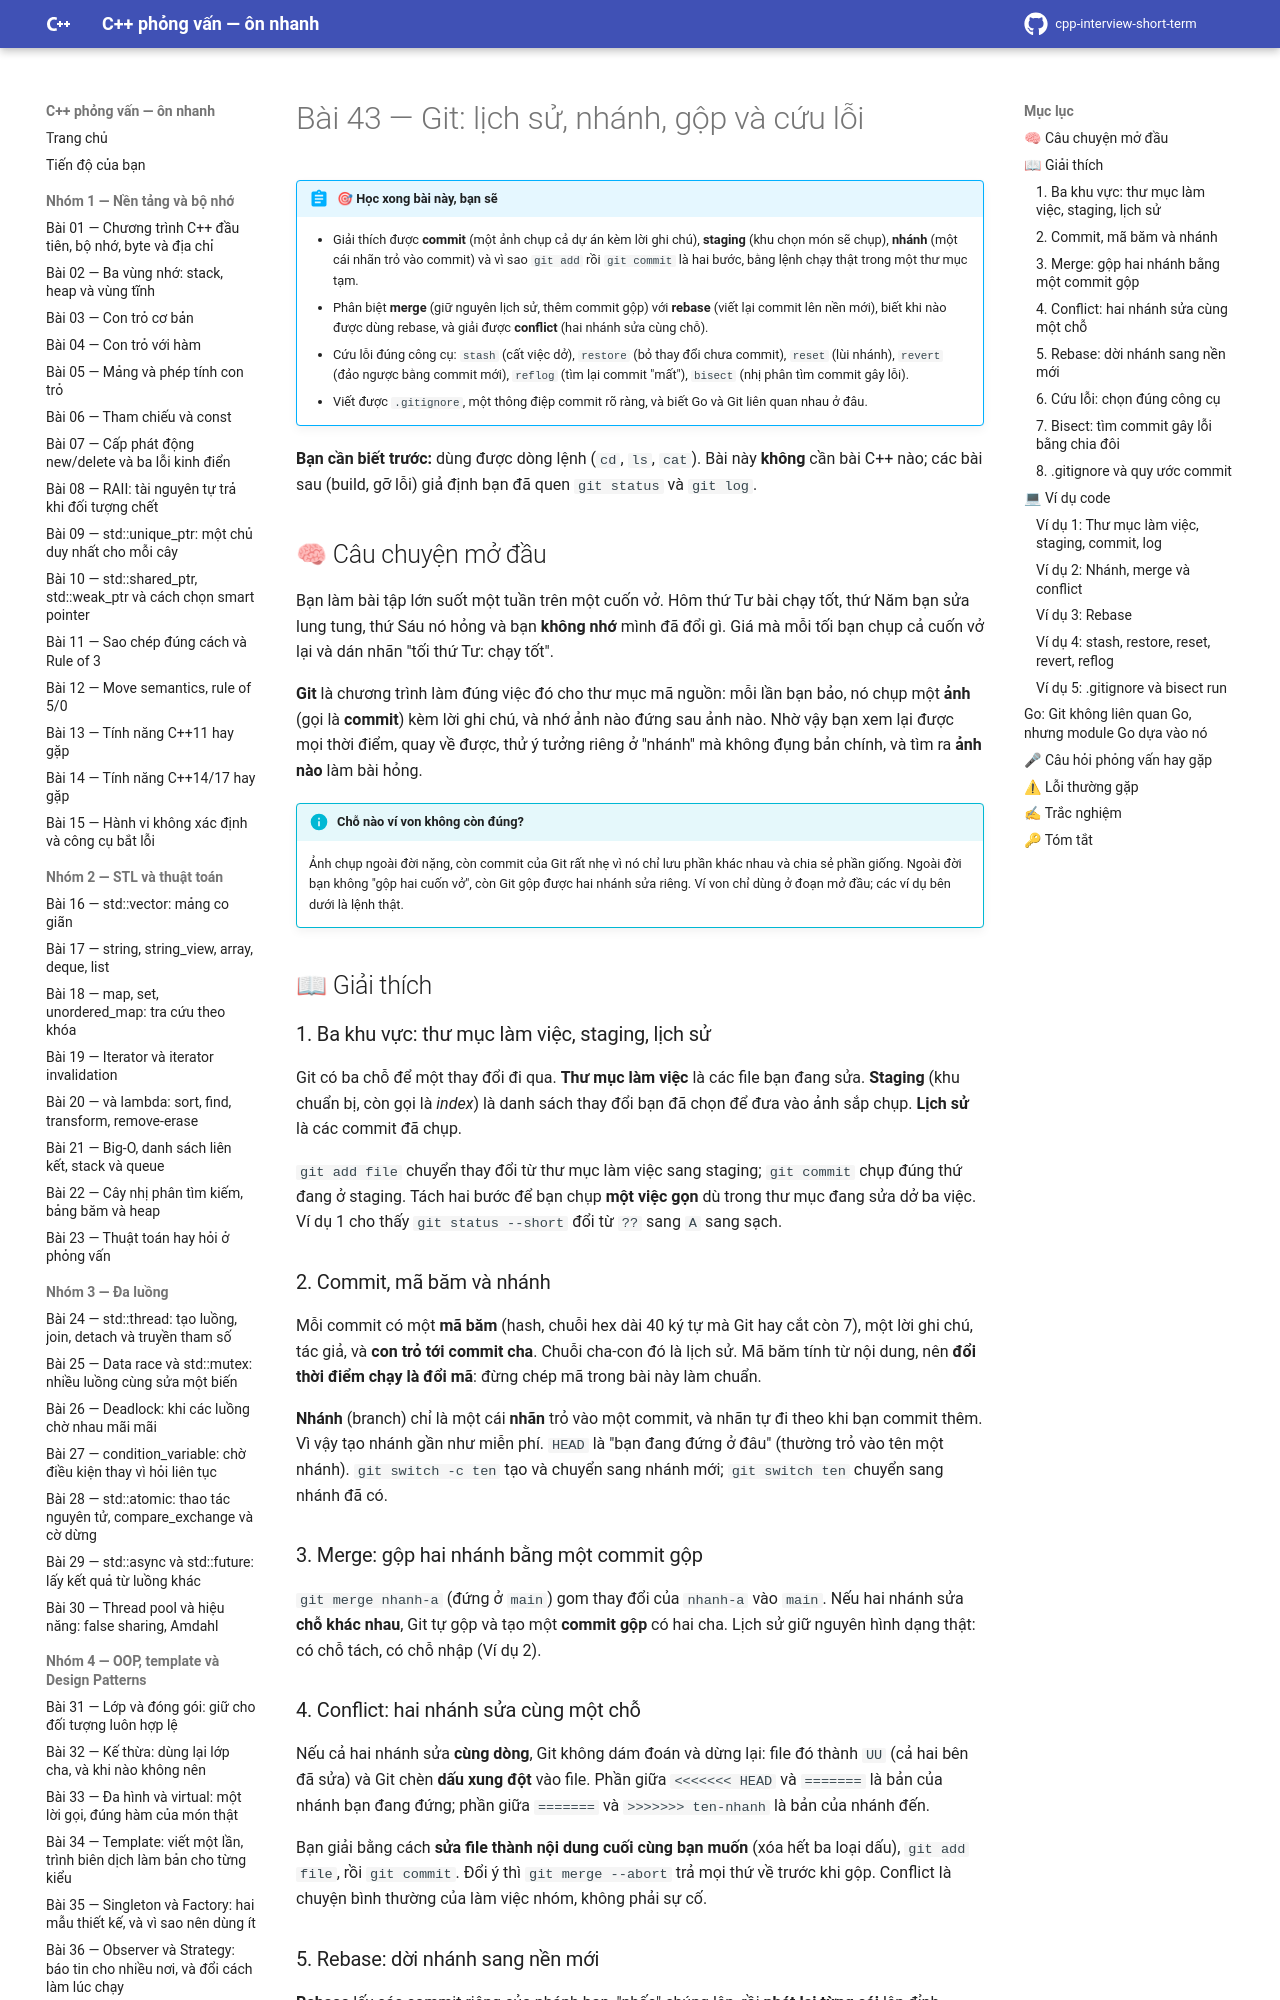

repository: hungnguyen010518/cpp-interview-short-term · page: nhom-5-he-thong-quy-trinh/43-git/index.html · generator: mkdocs

# Bài 43 — Git: lịch sử, nhánh, gộp và cứu lỗi

!!! abstract "🎯 Học xong bài này, bạn sẽ"
    - Giải thích được **commit** (một ảnh chụp cả dự án kèm lời ghi chú), **staging** (khu chọn món sẽ chụp), **nhánh** (một cái nhãn trỏ vào commit) và vì sao `git add` rồi `git commit` là hai bước, bằng lệnh chạy thật trong một thư mục tạm.
    - Phân biệt **merge** (giữ nguyên lịch sử, thêm commit gộp) với **rebase** (viết lại commit lên nền mới), biết khi nào được dùng rebase, và giải được **conflict** (hai nhánh sửa cùng chỗ).
    - Cứu lỗi đúng công cụ: `stash` (cất việc dở), `restore` (bỏ thay đổi chưa commit), `reset` (lùi nhánh), `revert` (đảo ngược bằng commit mới), `reflog` (tìm lại commit "mất"), `bisect` (nhị phân tìm commit gây lỗi).
    - Viết được `.gitignore`, một thông điệp commit rõ ràng, và biết Go và Git liên quan nhau ở đâu.

**Bạn cần biết trước:** dùng được dòng lệnh (`cd`, `ls`, `cat`). Bài này **không** cần bài C++ nào; các bài sau (build, gỡ lỗi) giả định bạn đã quen `git status` và `git log`.

## 🧠 Câu chuyện mở đầu

Bạn làm bài tập lớn suốt một tuần trên một cuốn vở. Hôm thứ Tư bài chạy tốt, thứ Năm bạn sửa lung tung, thứ Sáu nó hỏng và bạn **không nhớ** mình đã đổi gì. Giá mà mỗi tối bạn chụp cả cuốn vở lại và dán nhãn "tối thứ Tư: chạy tốt".

**Git** là chương trình làm đúng việc đó cho thư mục mã nguồn: mỗi lần bạn bảo, nó chụp một **ảnh** (gọi là **commit**) kèm lời ghi chú, và nhớ ảnh nào đứng sau ảnh nào. Nhờ vậy bạn xem lại được mọi thời điểm, quay về được, thử ý tưởng riêng ở "nhánh" mà không đụng bản chính, và tìm ra **ảnh nào** làm bài hỏng.

!!! info "Chỗ nào ví von không còn đúng?"
    Ảnh chụp ngoài đời nặng, còn commit của Git rất nhẹ vì nó chỉ lưu phần khác nhau và chia sẻ phần giống. Ngoài đời bạn không "gộp hai cuốn vở", còn Git gộp được hai nhánh sửa riêng. Ví von chỉ dùng ở đoạn mở đầu; các ví dụ bên dưới là lệnh thật.

## 📖 Giải thích

### 1. Ba khu vực: thư mục làm việc, staging, lịch sử

Git có ba chỗ để một thay đổi đi qua. **Thư mục làm việc** là các file bạn đang sửa. **Staging** (khu chuẩn bị, còn gọi là *index*) là danh sách thay đổi bạn đã chọn để đưa vào ảnh sắp chụp. **Lịch sử** là các commit đã chụp.

`git add file` chuyển thay đổi từ thư mục làm việc sang staging; `git commit` chụp đúng thứ đang ở staging. Tách hai bước để bạn chụp **một việc gọn** dù trong thư mục đang sửa dở ba việc. Ví dụ 1 cho thấy `git status --short` đổi từ `??` sang `A` sang sạch.

### 2. Commit, mã băm và nhánh

Mỗi commit có một **mã băm** (hash, chuỗi hex dài 40 ký tự mà Git hay cắt còn 7), một lời ghi chú, tác giả, và **con trỏ tới commit cha**. Chuỗi cha-con đó là lịch sử. Mã băm tính từ nội dung, nên **đổi thời điểm chạy là đổi mã**: đừng chép mã trong bài này làm chuẩn.

**Nhánh** (branch) chỉ là một cái **nhãn** trỏ vào một commit, và nhãn tự đi theo khi bạn commit thêm. Vì vậy tạo nhánh gần như miễn phí. `HEAD` là "bạn đang đứng ở đâu" (thường trỏ vào tên một nhánh). `git switch -c ten` tạo và chuyển sang nhánh mới; `git switch ten` chuyển sang nhánh đã có.

### 3. Merge: gộp hai nhánh bằng một commit gộp

`git merge nhanh-a` (đứng ở `main`) gom thay đổi của `nhanh-a` vào `main`. Nếu hai nhánh sửa **chỗ khác nhau**, Git tự gộp và tạo một **commit gộp** có hai cha. Lịch sử giữ nguyên hình dạng thật: có chỗ tách, có chỗ nhập (Ví dụ 2).
